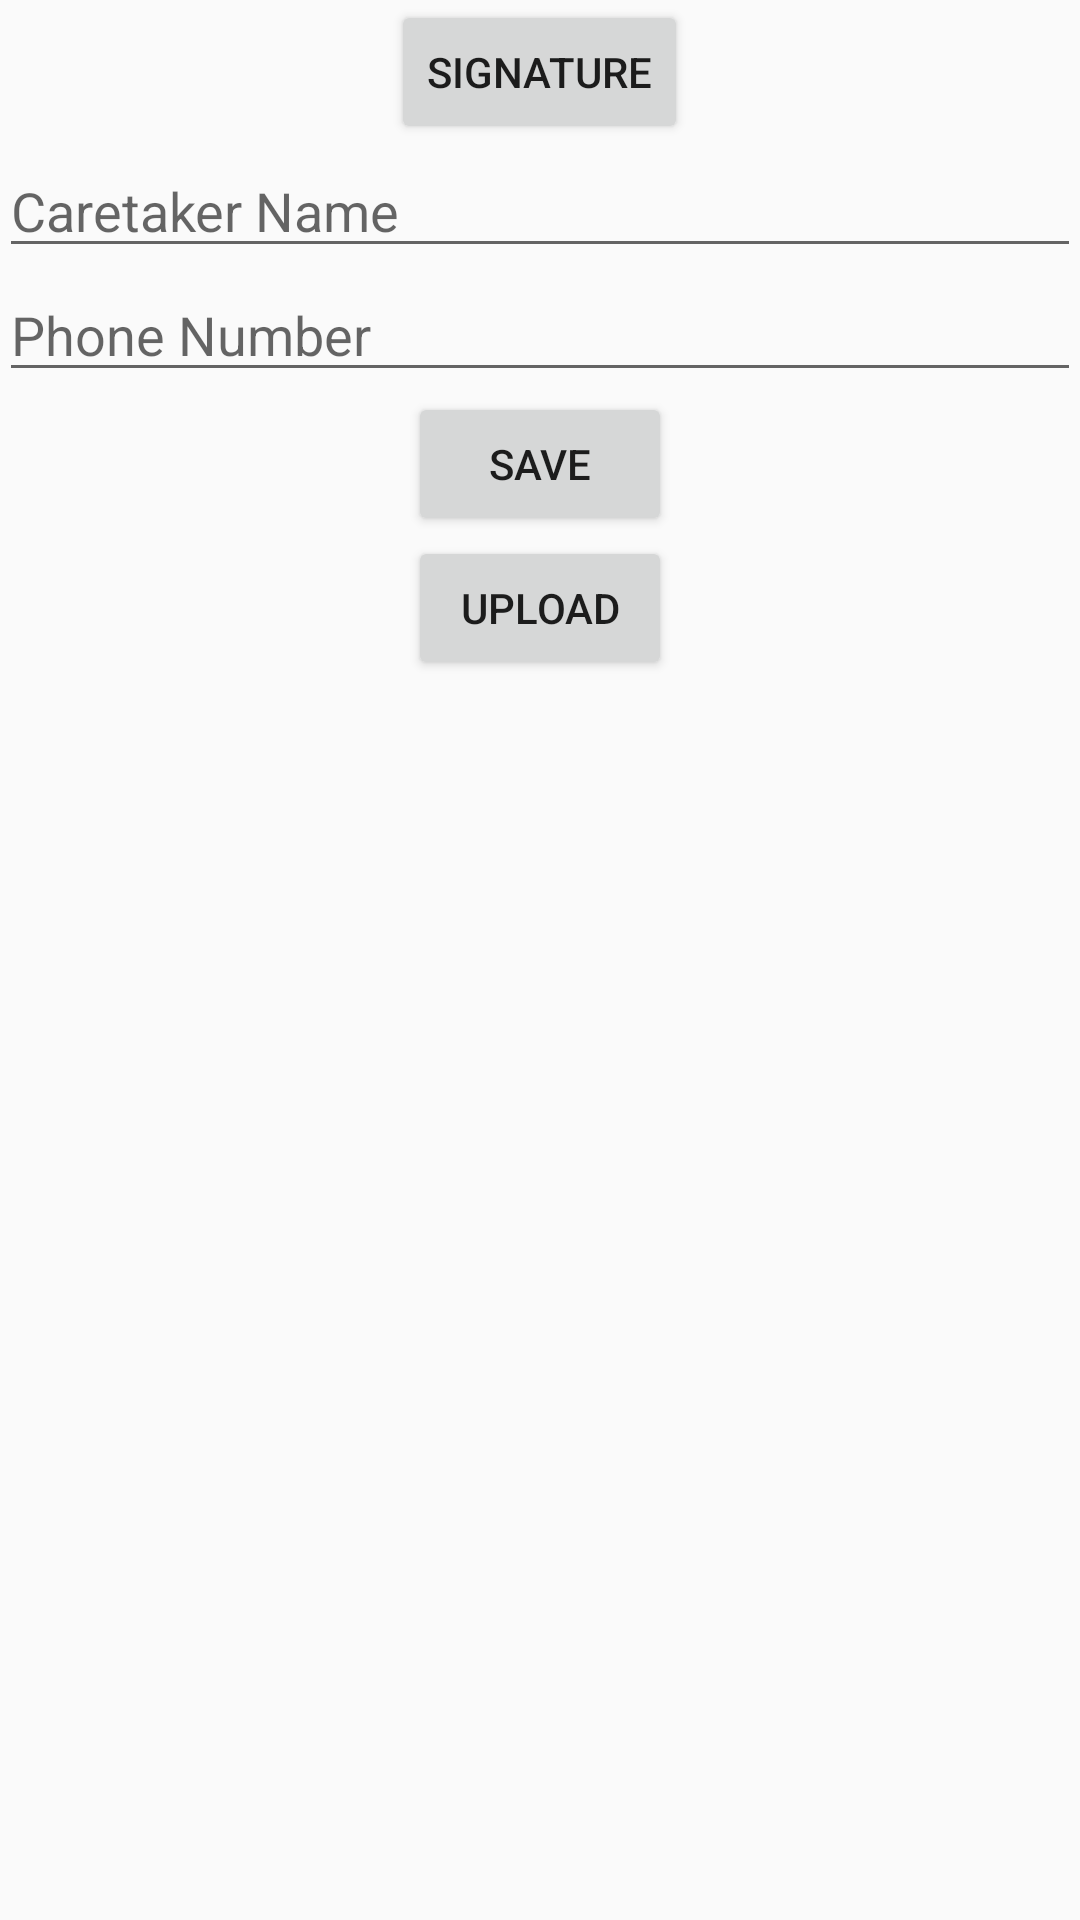

The Android layout XML behind this screen, and the referenced resources:
<!-- AndroidManifest.xml: application theme AppTheme -->
<!-- res/layout/activity_signatuere__of__ct.xml -->
<?xml version="1.0" encoding="utf-8"?>
<LinearLayout xmlns:android="http://schemas.android.com/apk/res/android"
    xmlns:tools="http://schemas.android.com/tools"
    android:layout_width="match_parent"
    android:layout_height="match_parent"
    android:gravity="center_horizontal"
    android:orientation="vertical"
    android:paddingBottom="@dimen/activity_vertical_margin"
    android:paddingLeft="@dimen/activity_horizontal_margin"
    android:paddingRight="@dimen/activity_horizontal_margin"
    android:paddingTop="@dimen/activity_vertical_margin"
    tools:context="com.spottechnicians.caudit.ModuleCT.Signatuere_Of_CT">

    <Button
        android:id="@+id/btnSignature"
        android:layout_width="wrap_content"
        android:layout_height="wrap_content"
        android:onClick="onSignaturePressed"
        android:text="Signature" />

    <ImageView
        android:id="@+id/ivSignature"
        android:layout_width="200dp"
        android:layout_height="200dp"
        android:visibility="gone" />

    <EditText
        android:id="@+id/etCtName"
        android:layout_width="match_parent"
        android:layout_height="wrap_content"
        android:hint="Caretaker Name"
        android:inputType="textPersonName"
        android:maxLength="25" />

    <EditText
        android:id="@+id/etCtNumber"
        android:layout_width="match_parent"
        android:layout_height="wrap_content"
        android:hint="Phone Number"
        android:inputType="phone"
        android:maxLength="10" />

    <Button
        android:id="@+id/btnSave"
        android:layout_width="wrap_content"
        android:layout_height="wrap_content"
        android:text="Save" />

    <Button
        android:id="@+id/btnUpload"
        android:layout_width="wrap_content"
        android:layout_height="wrap_content"
        android:text="Upload" />

</LinearLayout>
<!-- resources referenced by this layout -->
<resources>
  <style name="AppTheme" parent="Theme.AppCompat.Light.DarkActionBar">
          
          <item name="colorPrimary">@color/colorPrimary</item>
          <item name="colorPrimaryDark">@color/colorPrimaryDark</item>
          <item name="colorAccent">@color/colorAccent</item>
      </style>
  <color name="colorPrimary">#2196f3</color>
  <color name="colorPrimaryDark">#1976d2</color>
  <color name="colorAccent">#1976d2</color>
</resources>
